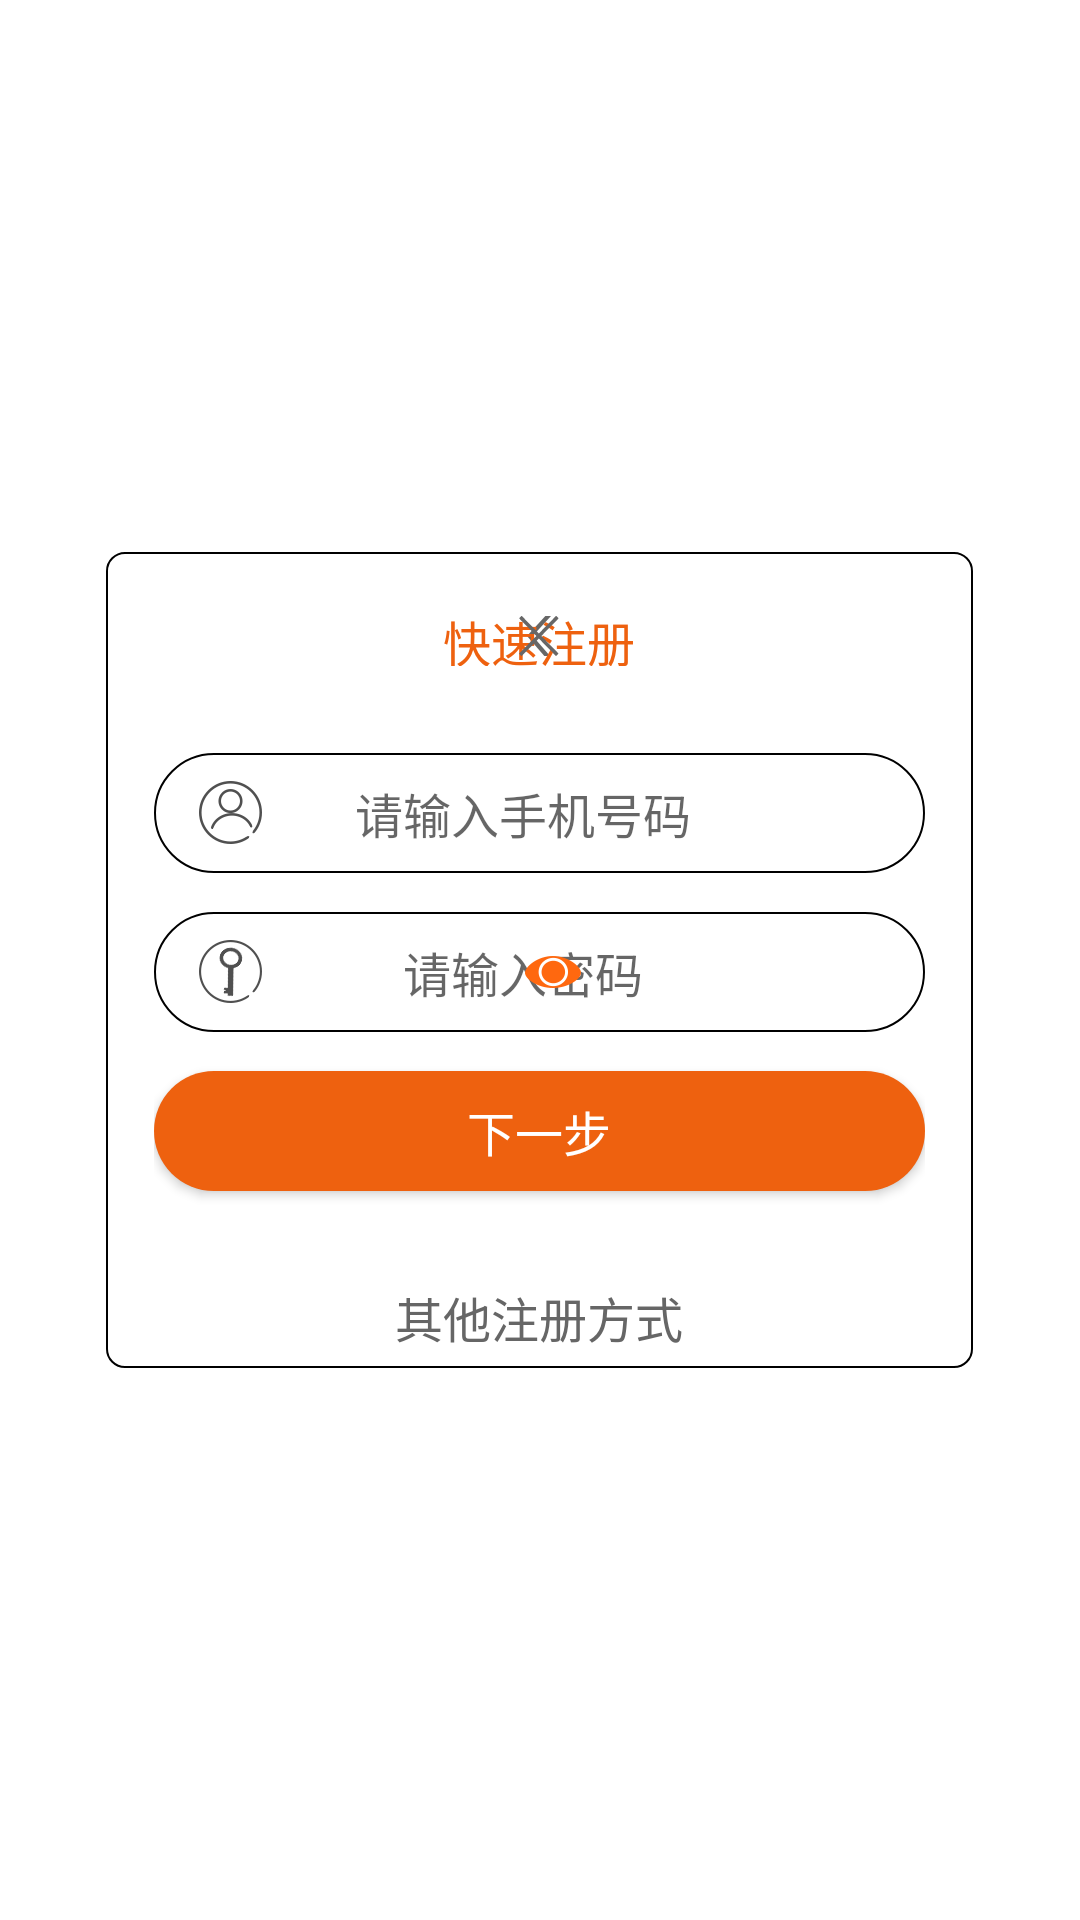

Produce the Android XML layout that renders to this screen, including the resource entries it uses.
<!-- AndroidManifest.xml: fallback theme Theme.MaterialComponents.DayNight.NoActionBar -->
<!-- res/layout/gg_register_by_phone_number_stage.xml -->
<?xml version="1.0" encoding="utf-8"?>
<LinearLayout xmlns:android="http://schemas.android.com/apk/res/android"
    android:gravity="center"
    android:orientation="vertical"
    android:layout_width="match_parent"
    android:layout_height="match_parent">
    <LinearLayout
        android:orientation="vertical"
        android:background="@drawable/gg_shape_corner_outline"
        android:paddingLeft="16dp"
        android:paddingRight="16dp"
        android:layout_width="289dp"
        android:layout_height="272dp">
        <FrameLayout
            android:layout_gravity="center"
            android:layout_width="match_parent"
            android:layout_height="20dp"
            android:layout_marginTop="18dp">
            <ImageView
                android:layout_gravity="center"
                android:id="@+id/gg_iv_return"
                android:layout_width="40dp"
                android:layout_height="wrap_content"
                android:src="@drawable/gg_ui_iv_return"
                android:contentDescription="@null"/>
            <TextView
                android:textSize="@dimen/gg_sixteen_sp"
                android:textColor="@color/gg_ui_orange"
                android:layout_gravity="center"
                android:id="@+id/gg_tv_title"
                android:layout_width="wrap_content"
                android:layout_height="wrap_content"
                android:text="@string/gg_title_register_by_phone_number"/>
            <ImageView
                android:layout_gravity="center"
                android:id="@+id/gg_iv_close"
                android:layout_width="40dp"
                android:layout_height="wrap_content"
                android:src="@drawable/gg_ui_iv_close"
                android:contentDescription="@null"/>
        </FrameLayout>
        <RelativeLayout
            android:layout_gravity="center"
            android:background="@drawable/gg_shape_account_corner"
            android:layout_width="match_parent"
            android:layout_height="40dp"
            android:layout_marginTop="29dp">
            <ImageView
                android:id="@+id/gg_iv_phone_number_prompt"
                android:background="@drawable/gg_ui_login_user"
                android:layout_width="wrap_content"
                android:layout_height="wrap_content"
                android:layout_marginLeft="15dp"
                android:layout_marginRight="5dp"
                android:layout_centerVertical="true"
                android:contentDescription="@null"/>
            <FrameLayout
                android:layout_width="match_parent"
                android:layout_height="match_parent"
                android:layout_toRightOf="@+id/gg_iv_phone_number_prompt">
                <EditText
                    android:textSize="@dimen/gg_sixteen_sp"
                    android:gravity="center"
                    android:layout_gravity="center"
                    android:id="@+id/gg_et_phone_number"
                    android:background="@null"
                    android:paddingLeft="5dp"
                    android:paddingRight="57dp"
                    android:nextFocusDown="@+id/gg_et_password"
                    android:layout_width="match_parent"
                    android:layout_height="match_parent"
                    android:hint="@string/gg_phone_number_hint"
                    android:singleLine="true"
                    android:maxLength="32"
                    android:inputType="phone"
                    android:imeOptions="actionNext"
                    android:imeActionLabel="Next"/>
                <ImageView
                    android:layout_gravity="center"
                    android:id="@+id/gg_iv_phone_number_clear"
                    android:visibility="gone"
                    android:layout_width="15dp"
                    android:layout_height="15dp"
                    android:layout_marginRight="16dp"
                    android:src="@drawable/gg_icon_input_clear"
                    android:contentDescription="@null"/>
                <ImageView
                    android:layout_gravity="center"
                    android:id="@+id/gg_iv_phone_number_alert"
                    android:visibility="gone"
                    android:layout_width="15dp"
                    android:layout_height="15dp"
                    android:layout_marginRight="16dp"
                    android:src="@drawable/gg_icon_input_alert"
                    android:contentDescription="@null"/>
            </FrameLayout>
        </RelativeLayout>
        <RelativeLayout
            android:layout_gravity="center"
            android:background="@drawable/gg_shape_account_corner"
            android:layout_width="match_parent"
            android:layout_height="40dp"
            android:layout_marginTop="13dp">
            <ImageView
                android:id="@+id/gg_iv_password_prompt"
                android:background="@drawable/gg_ui_login_password"
                android:layout_width="wrap_content"
                android:layout_height="wrap_content"
                android:layout_marginLeft="15dp"
                android:layout_marginRight="5dp"
                android:layout_centerVertical="true"
                android:contentDescription="@null"/>
            <FrameLayout
                android:layout_width="match_parent"
                android:layout_height="match_parent"
                android:layout_toRightOf="@+id/gg_iv_password_prompt">
                <EditText
                    android:textSize="@dimen/gg_sixteen_sp"
                    android:gravity="center"
                    android:layout_gravity="center_vertical"
                    android:id="@+id/gg_et_password"
                    android:background="@null"
                    android:paddingLeft="5dp"
                    android:paddingRight="57dp"
                    android:layout_width="match_parent"
                    android:layout_height="match_parent"
                    android:hint="@string/gg_register_password_hint"
                    android:singleLine="true"
                    android:maxLength="32"
                    android:inputType="textVisiblePassword"
                    android:imeOptions="actionDone"
                    android:imeActionLabel="Next"/>
                <ImageView
                    android:layout_gravity="center"
                    android:id="@+id/gg_iv_password_clear"
                    android:visibility="gone"
                    android:layout_width="15dp"
                    android:layout_height="15dp"
                    android:layout_marginRight="45dp"
                    android:src="@drawable/gg_icon_input_clear"
                    android:contentDescription="@null"/>
                <ImageView
                    android:layout_gravity="center"
                    android:id="@+id/gg_iv_password_alert"
                    android:visibility="gone"
                    android:layout_width="15dp"
                    android:layout_height="15dp"
                    android:layout_marginRight="45dp"
                    android:src="@drawable/gg_icon_input_alert"
                    android:contentDescription="@null"/>
                <ImageView
                    android:layout_gravity="center"
                    android:id="@+id/gg_iv_eye"
                    android:background="@drawable/gg_ui_eye"
                    android:layout_width="wrap_content"
                    android:layout_height="wrap_content"
                    android:layout_marginRight="16dp"
                    android:contentDescription="@null"/>
            </FrameLayout>
        </RelativeLayout>
        <Button
            android:textSize="@dimen/gg_sixteen_sp"
            android:textColor="@color/gg_white"
            android:layout_gravity="center"
            android:id="@+id/gg_btn_phone_registered_next"
            android:background="@drawable/gg_shape_loginbutton_corner"
            android:layout_width="match_parent"
            android:layout_height="40dp"
            android:layout_marginTop="13dp"
            android:text="@string/gg_phone_registered_next_text"/>
        <TextView
            android:textSize="@dimen/gg_sixteen_sp"
            android:textColor="@color/gg_dark_grey"
            android:gravity="center"
            android:layout_gravity="center"
            android:id="@+id/gg_btn_other_register_methods"
            android:layout_width="match_parent"
            android:layout_height="40dp"
            android:layout_marginTop="22dp"
            android:text="@string/gg_other_register_methods"/>
    </LinearLayout>
</LinearLayout>
<!-- resources referenced by this layout -->
<resources>
  <color name="gg_dark_grey">#ff666666</color>
  <color name="gg_ui_orange">#ffee610f</color>
  <color name="gg_white">#ffffffff</color>
  <dimen name="gg_sixteen_sp">16sp</dimen>
  <!-- drawable gg_icon_input_alert: png bitmap (drawable-xxhdpi, 537 bytes) -->
  <!-- drawable gg_icon_input_clear: png bitmap (drawable-xxhdpi, 446 bytes) -->
  <!-- drawable gg_shape_account_corner (drawable) -->
  <?xml version="1.0" encoding="utf-8"?>
  <shape xmlns:android="http://schemas.android.com/apk/res/android">
      <corners
          android:topLeftRadius="66dp"
          android:topRightRadius="66dp"
          android:bottomLeftRadius="66dp"
          android:bottomRightRadius="66dp"/>
      <stroke
          android:width="0.5dp"
          android:color="@color/gg_black"/>
  </shape>
  <!-- drawable gg_shape_corner_outline (drawable) -->
  <?xml version="1.0" encoding="utf-8"?>
  <shape xmlns:android="http://schemas.android.com/apk/res/android">
      <solid android:color="@color/gg_white"/>
      <corners
          android:topLeftRadius="6dp"
          android:topRightRadius="6dp"
          android:bottomLeftRadius="6dp"
          android:bottomRightRadius="6dp"/>
      <stroke
          android:width="0.5dp"
          android:color="@color/gg_black"/>
  </shape>
  <!-- drawable gg_shape_loginbutton_corner (drawable) -->
  <?xml version="1.0" encoding="utf-8"?>
  <shape xmlns:android="http://schemas.android.com/apk/res/android">
      <solid android:color="@color/gg_ui_orange"/>
      <corners
          android:topLeftRadius="66dp"
          android:topRightRadius="66dp"
          android:bottomLeftRadius="66dp"
          android:bottomRightRadius="66dp"/>
  </shape>
  <!-- drawable gg_ui_eye: png bitmap (drawable-xxhdpi, 1462 bytes) -->
  <!-- drawable gg_ui_iv_close: png bitmap (drawable-xxhdpi, 327 bytes) -->
  <!-- drawable gg_ui_iv_return: png bitmap (drawable-xxhdpi, 530 bytes) -->
  <!-- drawable gg_ui_login_password: png bitmap (drawable-xxhdpi, 2005 bytes) -->
  <!-- drawable gg_ui_login_user: png bitmap (drawable-xxhdpi, 2057 bytes) -->
  <string name="gg_other_register_methods">其他注册方式</string>
  <string name="gg_phone_number_hint">请输入手机号码</string>
  <string name="gg_phone_registered_next_text">下一步</string>
  <string name="gg_register_password_hint">请输入密码</string>
  <string name="gg_title_register_by_phone_number">快速注册</string>
  <color name="gg_black">#ff000000</color>
</resources>
